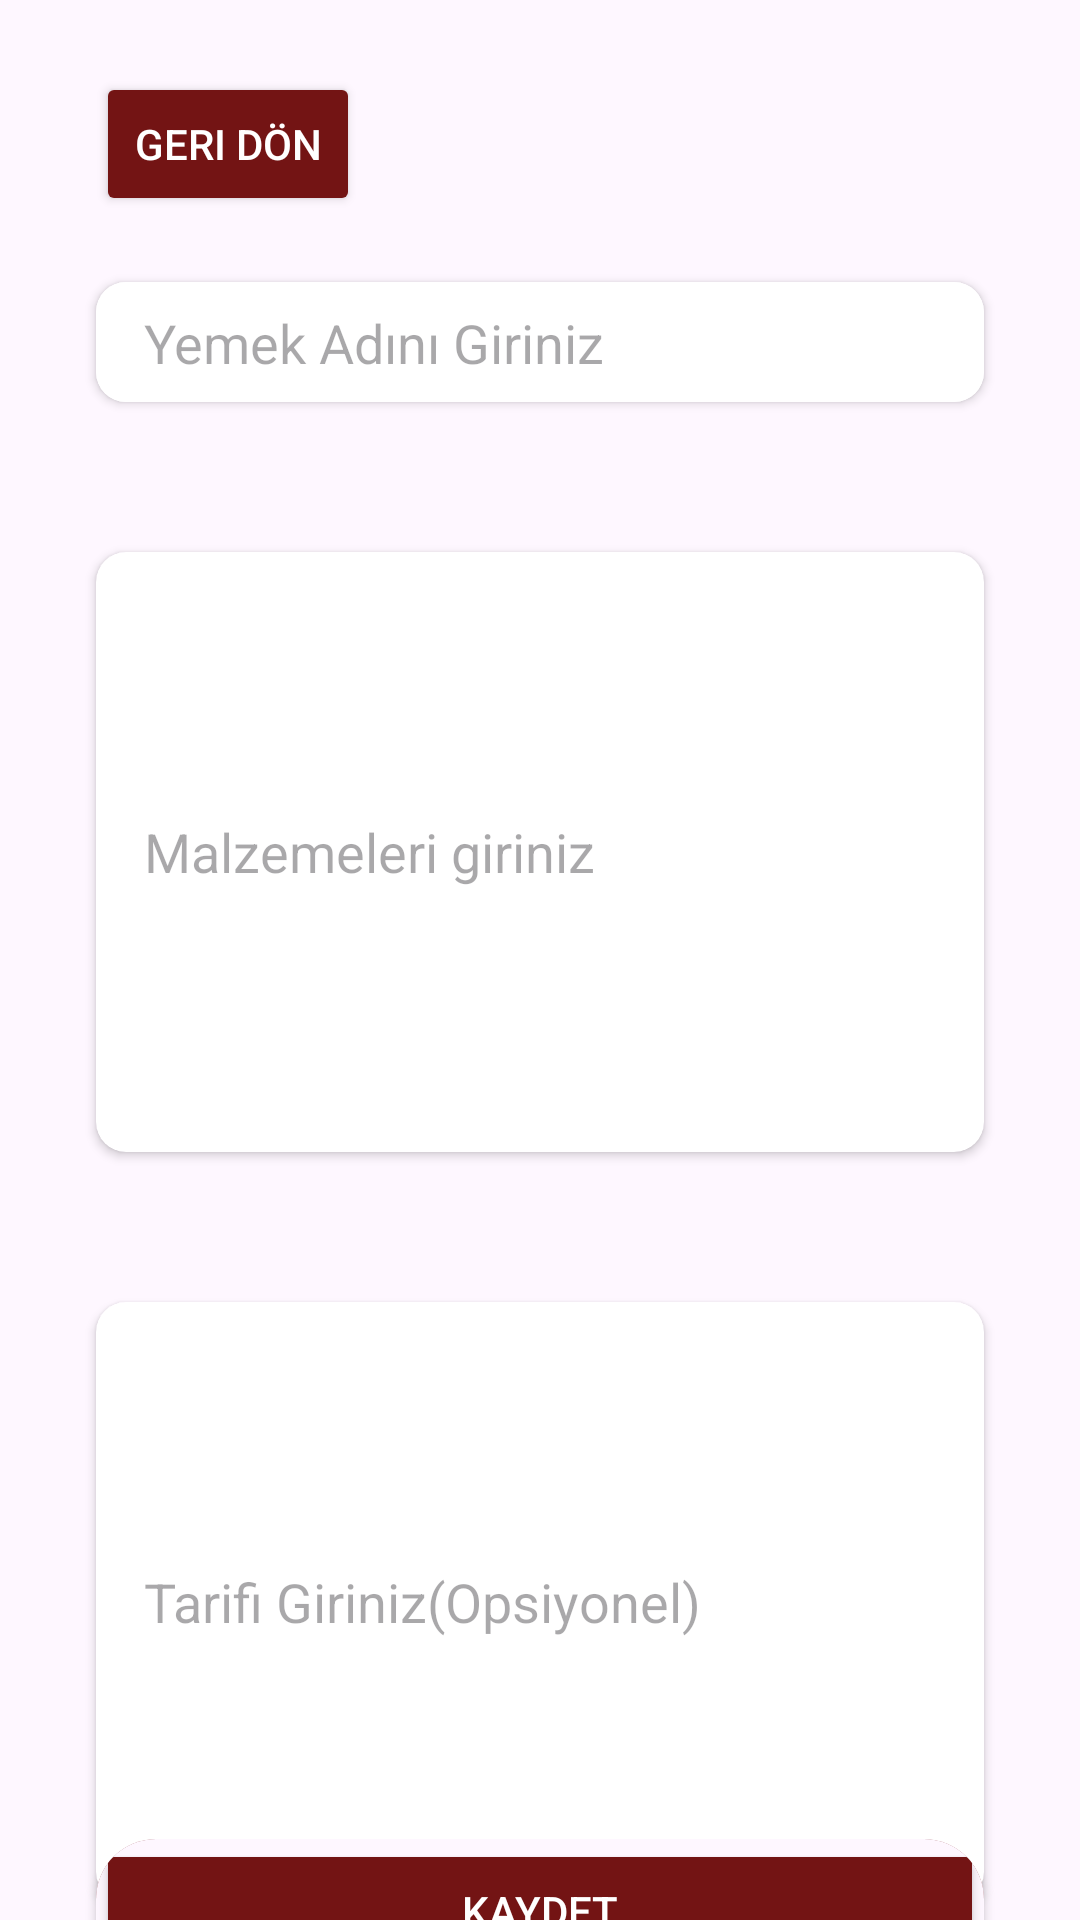

Android layout source for this screen:
<!-- AndroidManifest.xml: application theme Theme.Tarif_Defteri -->
<!-- res/layout/fragment_update.xml -->
<?xml version="1.0" encoding="utf-8"?>
<androidx.constraintlayout.widget.ConstraintLayout xmlns:android="http://schemas.android.com/apk/res/android"
    xmlns:app="http://schemas.android.com/apk/res-auto"
    xmlns:tools="http://schemas.android.com/tools"
    android:layout_width="match_parent"
    android:layout_height="match_parent"
    android:background="@color/background"
    tools:context=".fragments.UpdateFragment" >

    <androidx.cardview.widget.CardView
        android:id="@+id/cardView3"
        android:background="@color/tvBackground"
        android:layout_width="0dp"
        android:layout_height="200dp"
        android:layout_marginStart="32dp"
        android:layout_marginTop="50dp"
        android:layout_marginEnd="32dp"
        app:cardCornerRadius="10dp"
        app:layout_constraintEnd_toEndOf="parent"
        app:layout_constraintStart_toStartOf="parent"
        app:layout_constraintTop_toBottomOf="@+id/cardView">

        <androidx.constraintlayout.widget.ConstraintLayout
            android:layout_width="match_parent"
            android:layout_height="match_parent">

            <EditText
                android:id="@+id/recipeTv"
                android:layout_width="match_parent"
                android:layout_height="match_parent"
                android:layout_marginStart="16dp"
                android:layout_marginTop="16dp"
                android:layout_marginEnd="16dp"
                android:layout_marginBottom="16dp"
                android:textColor="@color/textColor"
                android:hint="Tarifi Giriniz(Opsiyonel)"
                app:layout_constraintBottom_toBottomOf="parent"
                app:layout_constraintEnd_toEndOf="parent"
                app:layout_constraintStart_toStartOf="parent"
                app:layout_constraintTop_toTopOf="parent"
                android:background="@null"
                />
        </androidx.constraintlayout.widget.ConstraintLayout>
    </androidx.cardview.widget.CardView>

    <androidx.cardview.widget.CardView
        android:id="@+id/cardView2"
        android:layout_width="0dp"
        android:layout_height="40dp"
        android:layout_marginStart="32dp"
        android:layout_marginTop="30dp"
        android:layout_marginEnd="32dp"
        app:cardCornerRadius="10dp"
        android:background="@color/tvBackground"
        app:layout_constraintEnd_toEndOf="parent"
        app:layout_constraintStart_toStartOf="parent"
        app:layout_constraintTop_toBottomOf="@+id/toolbar">

        <androidx.constraintlayout.widget.ConstraintLayout
            android:layout_width="match_parent"
            android:background="@color/tvBackground"
            android:layout_height="match_parent">

            <EditText
                android:id="@+id/foodNamePt"
                android:layout_width="wrap_content"
                android:layout_height="wrap_content"
                android:layout_marginStart="16dp"
                android:layout_marginTop="8dp"
                android:layout_marginBottom="8dp"
                android:background="@null"
                android:ems="10"
                android:hint="Yemek Adını Giriniz"
                android:inputType="text"
                app:layout_constraintBottom_toBottomOf="parent"
                app:layout_constraintStart_toStartOf="parent"
                app:layout_constraintTop_toTopOf="parent" />
        </androidx.constraintlayout.widget.ConstraintLayout>
    </androidx.cardview.widget.CardView>

    <androidx.cardview.widget.CardView
        android:id="@+id/cardView"
        android:layout_width="0dp"
        android:layout_height="200dp"
        android:layout_marginStart="32dp"
        android:layout_marginTop="50dp"
        android:layout_marginEnd="32dp"
        app:cardCornerRadius="10dp"
        app:layout_constraintEnd_toEndOf="parent"
        app:layout_constraintStart_toStartOf="parent"
        app:layout_constraintTop_toBottomOf="@+id/cardView2">

        <androidx.constraintlayout.widget.ConstraintLayout
            android:layout_width="match_parent"
            android:layout_height="match_parent">

            <EditText
                android:id="@+id/ingredientsTv"
                android:layout_width="match_parent"
                android:layout_height="0dp"
                android:layout_marginStart="16dp"
                android:layout_marginTop="16dp"
                android:layout_marginEnd="16dp"
                android:layout_marginBottom="16dp"
                android:hint="Malzemeleri giriniz"
                android:background="@null"
                app:layout_constraintBottom_toBottomOf="parent"
                app:layout_constraintEnd_toEndOf="parent"
                app:layout_constraintStart_toStartOf="parent"
                app:layout_constraintTop_toTopOf="parent" />
        </androidx.constraintlayout.widget.ConstraintLayout>
    </androidx.cardview.widget.CardView>

    <androidx.appcompat.widget.Toolbar
        android:id="@+id/toolbar"
        android:layout_width="409dp"
        android:layout_height="wrap_content"
        android:background="@color/background"
        android:minHeight="?attr/actionBarSize"
        android:theme="?attr/actionBarTheme"
        app:layout_constraintEnd_toEndOf="parent"
        app:layout_constraintStart_toStartOf="parent"
        app:layout_constraintTop_toTopOf="parent" />

    <androidx.cardview.widget.CardView
        android:layout_width="0dp"
        android:layout_height="wrap_content"
        android:layout_marginStart="32dp"
        android:layout_marginTop="50dp"
        android:layout_marginEnd="32dp"
        android:layout_marginBottom="50dp"
        app:cardBackgroundColor="@color/primary"
        app:cardCornerRadius="20dp"
        app:layout_constraintBottom_toBottomOf="parent"
        app:layout_constraintEnd_toEndOf="parent"
        app:layout_constraintStart_toStartOf="parent"
        app:layout_constraintTop_toBottomOf="@+id/cardView3">

        <androidx.constraintlayout.widget.ConstraintLayout
            android:layout_width="match_parent"
            android:background="@color/background"
            android:layout_height="wrap_content">

            <Button
                android:id="@+id/updateBtn"
                android:layout_width="match_parent"
                android:layout_height="match_parent"
                android:backgroundTint="@color/primary"
                android:text="Kaydet"
                android:textColor="@color/textColor"
                app:layout_constraintBottom_toBottomOf="parent"
                app:layout_constraintEnd_toEndOf="parent"
                app:layout_constraintStart_toStartOf="parent"
                app:layout_constraintTop_toTopOf="parent" />
        </androidx.constraintlayout.widget.ConstraintLayout>
    </androidx.cardview.widget.CardView>

    <Button
        android:id="@+id/const_return_Btn"
        android:layout_width="wrap_content"
        android:layout_height="wrap_content"
        android:layout_marginStart="32dp"
        android:layout_marginTop="24dp"
        android:backgroundTint="@color/primary"
        android:text="Geri Dön"
        android:textColor="@color/textColor"
        app:icon="@drawable/left_icon"
        app:iconTint="@color/textColor"
        app:layout_constraintStart_toStartOf="parent"
        app:layout_constraintTop_toTopOf="@+id/toolbar" />

</androidx.constraintlayout.widget.ConstraintLayout>
<!-- resources referenced by this layout -->
<resources>
  <color name="background">#FEF7FF</color>
  <color name="primary">#731414</color>
  <color name="textColor">#FFFFFF</color>
  <color name="tvBackground">#FFFFFF</color>
  <!-- drawable left_icon (drawable) -->
  <vector xmlns:android="http://schemas.android.com/apk/res/android" android:autoMirrored="true" android:height="120dp" android:tint="@color/textColor" android:viewportHeight="24" android:viewportWidth="24" android:width="120dp">
        
      <path android:fillColor="@android:color/white" android:pathData="M14,7l-5,5 5,5V7z"/>
      
  </vector>
  <style name="Theme.Tarif_Defteri" parent="Base.Theme.Tarif_Defteri" />
  <style name="Base.Theme.Tarif_Defteri" parent="Theme.Material3.DayNight.NoActionBar">
          <item name="colorPrimary">@color/primary</item>
          <item name="android:windowBackground">@color/background</item>
          <item name="android:textColor">@color/textColor</item>
          <item name="tvBackgroundColor">@color/tvBackground</item>
          <item name="textColorInput">@color/textColorInput</item>
      </style>
  <color name="textColorInput">#000000</color>
</resources>
